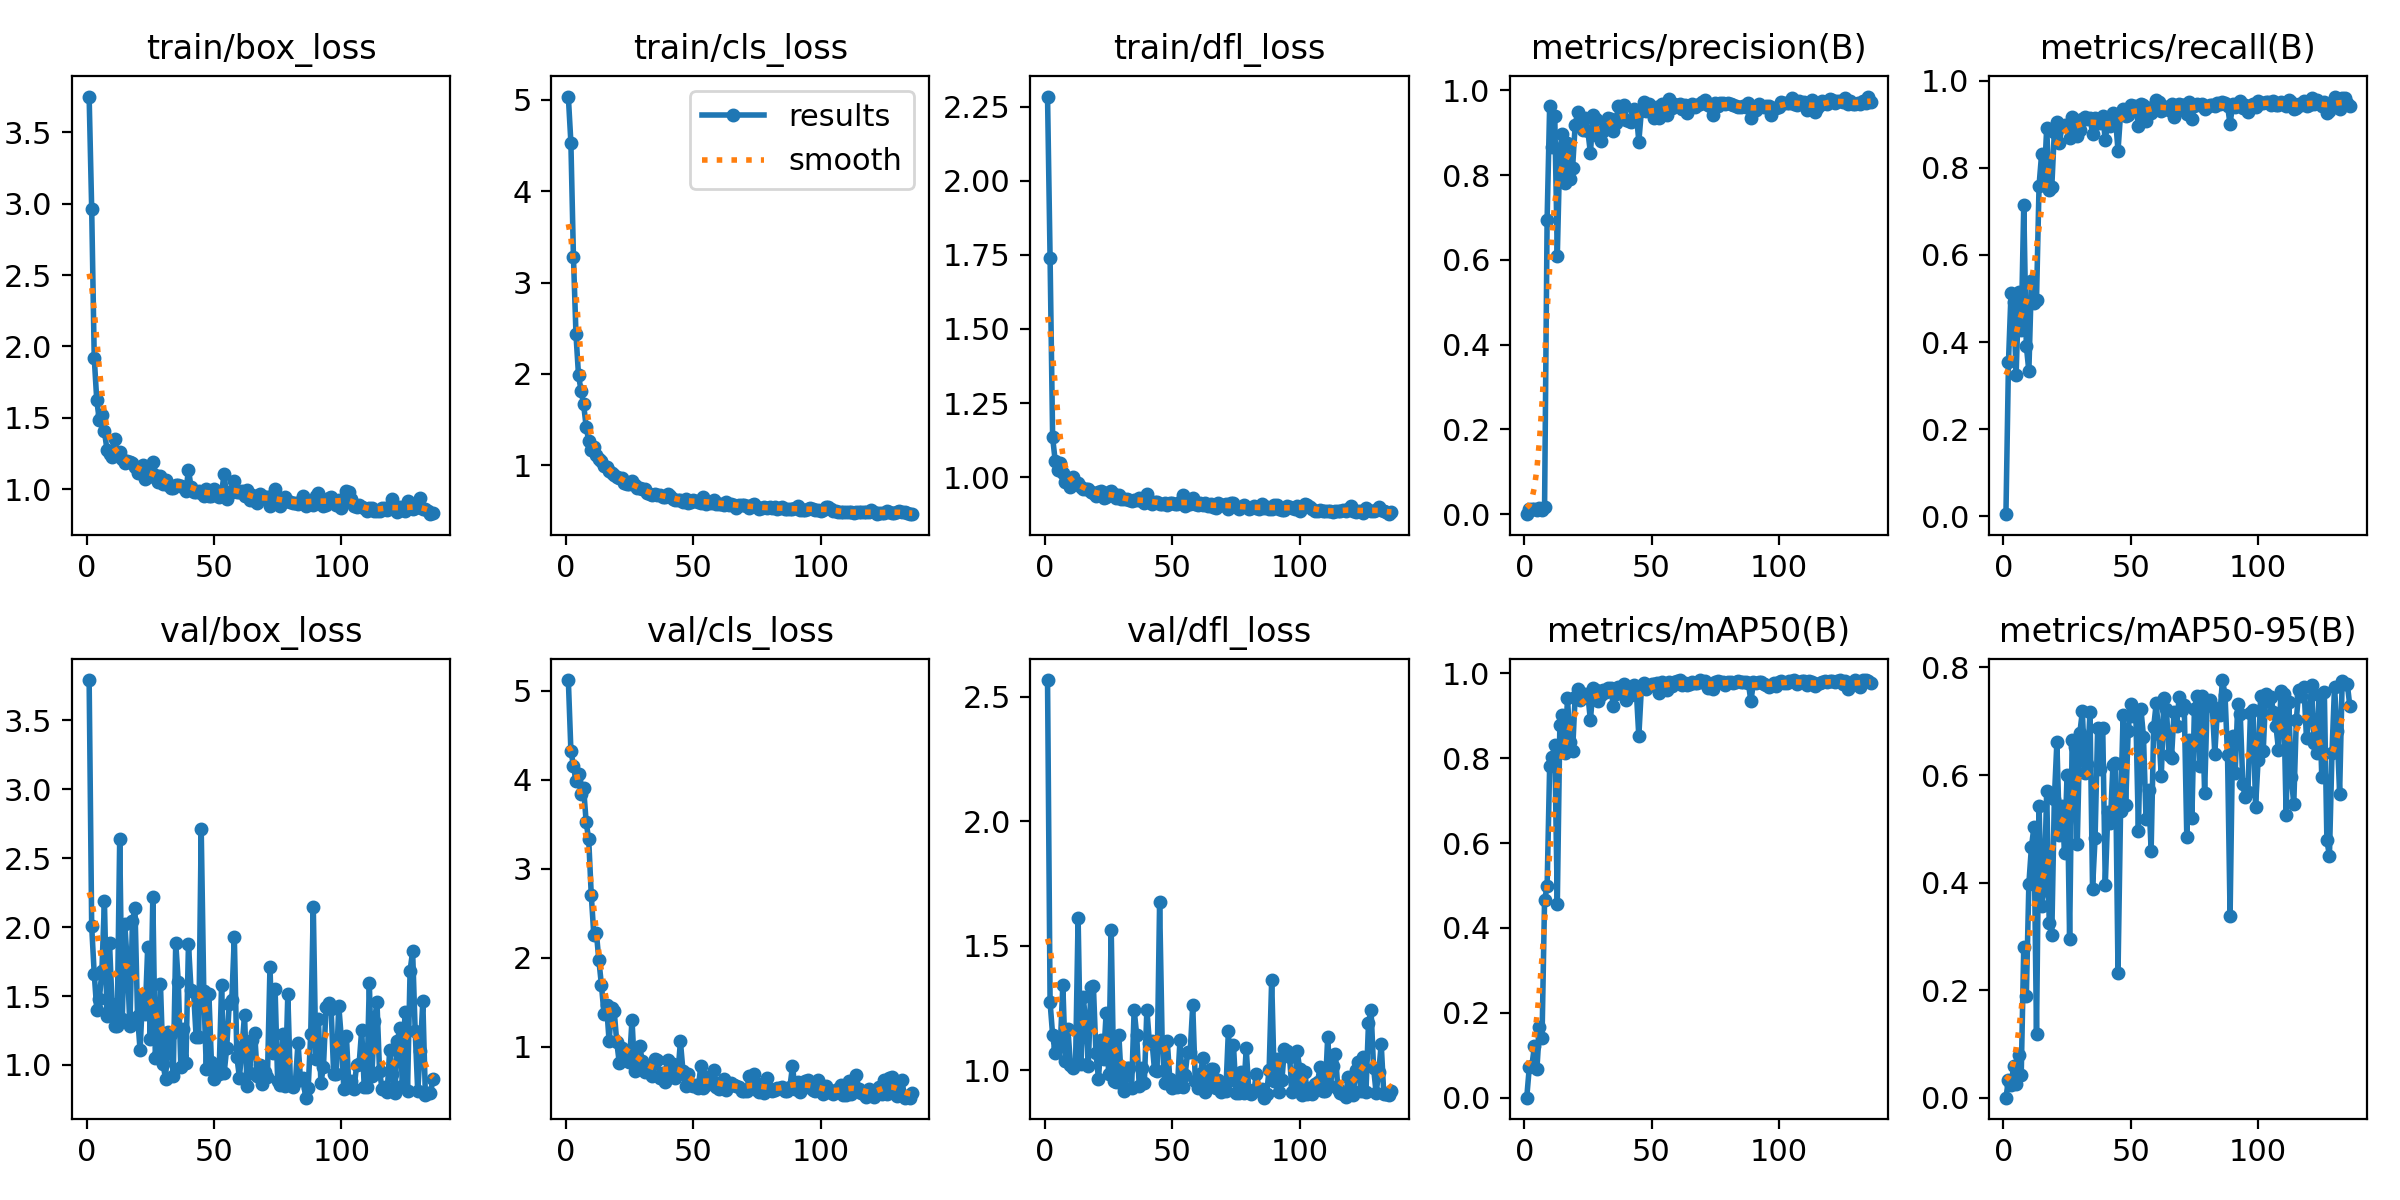

Source data for this figure (header and first rows):
epoch, time, train/box_loss, train/cls_loss, train/dfl_loss, metrics/precision(B), metrics/recall(B), metrics/mAP50(B), metrics/mAP50-95(B), val/box_loss, val/cls_loss, val/dfl_loss, lr/pg0, lr/pg1, lr/pg2
1, 11.35, 3.751, 5.036, 2.284, 9e-05, 0.00497, 1e-05, 0, 3.792, 5.119, 2.567, 8e-05, 8e-05, 8e-05
2, 19.82, 2.964, 4.533, 1.739, 0.01201, 0.3547, 0.0713, 0.03307, 2.005, 4.328, 1.273, 0.0001697, 0.0001697, 0.0001697
3, 28.43, 1.921, 3.284, 1.134, 0.0127, 0.5137, 0.07436, 0.0234, 1.661, 4.159, 1.142, 0.000259, 0.000259, 0.000259
4, 36.96, 1.621, 2.434, 1.055, 0.01329, 0.4915, 0.1208, 0.05809, 1.401, 3.987, 1.069, 0.0003479, 0.0003479, 0.0003479
5, 45.63, 1.483, 1.984, 1.023, 0.00957, 0.325, 0.06801, 0.02452, 1.476, 4.065, 1.094, 0.0004365, 0.0004365, 0.0004365
6, 54.13, 1.518, 1.819, 1.046, 0.01401, 0.5139, 0.1661, 0.07869, 1.68, 3.835, 1.096, 0.0005248, 0.0005248, 0.0005248
7, 62.71, 1.404, 1.666, 1.016, 0.01054, 0.4271, 0.1401, 0.04299, 2.188, 3.906, 1.343, 0.0006126, 0.0006126, 0.0006126
8, 71.21, 1.277, 1.423, 0.9839, 0.01663, 0.7148, 0.4661, 0.2803, 1.358, 3.522, 1.038, 0.0007002, 0.0007002, 0.0007002
9, 79.8, 1.244, 1.267, 0.9826, 0.6946, 0.3917, 0.4979, 0.1888, 1.885, 3.329, 1.167, 0.0007873, 0.0007873, 0.0007873
10, 88.4, 1.222, 1.173, 0.9657, 0.9637, 0.3331, 0.7822, 0.3975, 1.442, 2.705, 1.024, 0.0008741, 0.0008741, 0.0008741
11, 97.01, 1.35, 1.196, 1, 0.8666, 0.541, 0.8031, 0.466, 1.283, 2.26, 1.012, 0.0009606, 0.0009606, 0.0009606
12, 105.6, 1.259, 1.113, 0.9816, 0.9391, 0.4892, 0.8309, 0.5035, 1.283, 2.281, 1.026, 0.0009782, 0.0009782, 0.0009782
13, 114.2, 1.259, 1.072, 0.9799, 0.61, 0.4974, 0.457, 0.1193, 2.639, 1.97, 1.614, 0.0009762, 0.0009762, 0.0009762
14, 122.7, 1.21, 1.043, 0.967, 0.8623, 0.7594, 0.8785, 0.5432, 1.332, 1.691, 1.027, 0.0009743, 0.0009743, 0.0009743
15, 131.2, 1.185, 0.989, 0.9601, 0.8959, 0.8312, 0.9009, 0.3569, 2.025, 1.373, 1.293, 0.0009723, 0.0009723, 0.0009723
16, 139.6, 1.199, 0.9839, 0.9584, 0.7801, 0.768, 0.8114, 0.3862, 1.73, 1.471, 1.196, 0.0009703, 0.0009703, 0.0009703
17, 148.1, 1.188, 0.934, 0.961, 0.8764, 0.8915, 0.9408, 0.5694, 1.284, 1.065, 1.016, 0.0009683, 0.0009683, 0.0009683
18, 156.5, 1.183, 0.9179, 0.9491, 0.7918, 0.7503, 0.8377, 0.324, 2.042, 1.438, 1.334, 0.0009663, 0.0009663, 0.0009663
19, 165, 1.158, 0.8993, 0.9468, 0.8166, 0.7559, 0.8167, 0.302, 2.137, 1.401, 1.34, 0.0009644, 0.0009644, 0.0009644
20, 173.5, 1.112, 0.8718, 0.9366, 0.9171, 0.8829, 0.9444, 0.5549, 1.359, 1.057, 1.07, 0.0009624, 0.0009624, 0.0009624
21, 181.9, 1.136, 0.8567, 0.9499, 0.9488, 0.9063, 0.9641, 0.661, 1.107, 0.8185, 0.9667, 0.0009604, 0.0009604, 0.0009604
22, 190.5, 1.171, 0.8607, 0.9516, 0.9189, 0.8574, 0.9373, 0.4889, 1.511, 0.9901, 1.12, 0.0009584, 0.0009584, 0.0009584
23, 199, 1.071, 0.809, 0.9292, 0.907, 0.896, 0.9496, 0.543, 1.367, 0.8547, 1.046, 0.0009564, 0.0009564, 0.0009564
24, 207.5, 1.081, 0.7957, 0.9322, 0.9337, 0.8987, 0.9515, 0.4551, 1.857, 0.9554, 1.229, 0.0009545, 0.0009545, 0.0009545
25, 215.9, 1.138, 0.7927, 0.951, 0.9038, 0.8963, 0.9489, 0.6, 1.188, 0.8346, 0.985, 0.0009525, 0.0009525, 0.0009525
26, 224.3, 1.188, 0.8248, 0.9535, 0.852, 0.8696, 0.8892, 0.2955, 2.218, 1.303, 1.562, 0.0009505, 0.0009505, 0.0009505
27, 232.7, 1.097, 0.7884, 0.9427, 0.941, 0.9169, 0.9649, 0.666, 1.052, 0.7322, 0.9567, 0.0009485, 0.0009485, 0.0009485
28, 241.3, 1.047, 0.7517, 0.9283, 0.9331, 0.8972, 0.9597, 0.6527, 1.07, 0.7987, 0.9555, 0.0009465, 0.0009465, 0.0009465
29, 249.7, 1.094, 0.7479, 0.9403, 0.8924, 0.8736, 0.9358, 0.4713, 1.589, 1.01, 1.142, 0.0009446, 0.0009446, 0.0009446
30, 258.1, 1.038, 0.7367, 0.9267, 0.88, 0.8863, 0.9487, 0.6778, 1.009, 0.845, 0.9503, 0.0009426, 0.0009426, 0.0009426
31, 266.7, 1.062, 0.7393, 0.9278, 0.9031, 0.913, 0.9608, 0.7183, 0.8996, 0.7195, 0.9193, 0.0009406, 0.0009406, 0.0009406
32, 275.2, 1.03, 0.6985, 0.9273, 0.9192, 0.9172, 0.9553, 0.6046, 1.237, 0.7632, 1.01, 0.0009386, 0.0009386, 0.0009386
33, 283.6, 1.009, 0.6894, 0.9219, 0.9352, 0.9132, 0.9646, 0.6203, 1.222, 0.777, 1.01, 0.0009366, 0.0009366, 0.0009366
34, 292.1, 1.006, 0.6765, 0.9183, 0.9319, 0.9149, 0.965, 0.7174, 0.9176, 0.6774, 0.928, 0.0009347, 0.0009347, 0.0009347
35, 300.6, 1.028, 0.6879, 0.9219, 0.9033, 0.8783, 0.9233, 0.3885, 1.885, 0.8602, 1.244, 0.0009327, 0.0009327, 0.0009327
36, 309, 1.027, 0.6752, 0.9238, 0.9236, 0.9143, 0.9519, 0.4834, 1.603, 0.8549, 1.141, 0.0009307, 0.0009307, 0.0009307
37, 317.4, 1.02, 0.6784, 0.928, 0.9632, 0.9088, 0.9668, 0.6869, 0.9884, 0.6512, 0.9367, 0.0009287, 0.0009287, 0.0009287
38, 325.9, 1.016, 0.6498, 0.9188, 0.9439, 0.9036, 0.9642, 0.6103, 1.259, 0.7081, 1.009, 0.0009267, 0.0009267, 0.0009267
39, 334.3, 0.9856, 0.6546, 0.9129, 0.966, 0.9195, 0.9756, 0.6884, 1.013, 0.601, 0.9503, 0.0009248, 0.0009248, 0.0009248
40, 342.7, 1.135, 0.6904, 0.9428, 0.9298, 0.8645, 0.9378, 0.3958, 1.881, 0.8557, 1.244, 0.0009228, 0.0009228, 0.0009228
41, 351.1, 1.016, 0.6673, 0.9159, 0.9275, 0.9058, 0.9532, 0.5308, 1.546, 0.7754, 1.111, 0.0009208, 0.0009208, 0.0009208
42, 359.6, 0.9784, 0.6342, 0.9101, 0.9256, 0.8957, 0.95, 0.5101, 1.529, 0.8114, 1.119, 0.0009188, 0.0009188, 0.0009188
43, 368, 0.9824, 0.6214, 0.9155, 0.9565, 0.9251, 0.9714, 0.6179, 1.206, 0.6548, 1.001, 0.0009168, 0.0009168, 0.0009168
44, 376.4, 0.9896, 0.6246, 0.917, 0.9485, 0.9147, 0.9605, 0.6232, 1.203, 0.6909, 0.9966, 0.0009149, 0.0009149, 0.0009149
45, 384.8, 0.9713, 0.622, 0.9098, 0.8788, 0.8393, 0.8517, 0.2325, 2.71, 1.062, 1.675, 0.0009129, 0.0009129, 0.0009129
46, 393.2, 0.9545, 0.6031, 0.9077, 0.9503, 0.9247, 0.9645, 0.5333, 1.539, 0.729, 1.115, 0.0009109, 0.0009109, 0.0009109
47, 401.6, 1.002, 0.6292, 0.9136, 0.9715, 0.9357, 0.977, 0.712, 0.9711, 0.5604, 0.9495, 0.0009089, 0.0009089, 0.0009089
48, 410.1, 0.9484, 0.5908, 0.9068, 0.95, 0.9179, 0.9622, 0.5443, 1.517, 0.6997, 1.118, 0.0009069, 0.0009069, 0.0009069
49, 418.5, 0.9496, 0.6016, 0.9124, 0.9668, 0.9215, 0.9711, 0.6822, 1.025, 0.5691, 0.9661, 0.000905, 0.000905, 0.000905
50, 426.9, 1.001, 0.6184, 0.9131, 0.9586, 0.945, 0.9756, 0.7321, 0.8988, 0.5597, 0.9285, 0.000903, 0.000903, 0.000903
51, 435.4, 0.9694, 0.6113, 0.9087, 0.9339, 0.9429, 0.974, 0.7103, 0.9617, 0.5656, 0.9429, 0.000901, 0.000901, 0.000901
52, 443.8, 0.9425, 0.5938, 0.9106, 0.9602, 0.9414, 0.978, 0.7131, 0.9312, 0.5381, 0.9336, 0.000899, 0.000899, 0.000899
53, 452.3, 0.9758, 0.5921, 0.916, 0.9347, 0.897, 0.9531, 0.4963, 1.582, 0.7836, 1.123, 0.000897, 0.000897, 0.000897
54, 460.7, 1.106, 0.6489, 0.939, 0.9678, 0.9457, 0.9803, 0.7223, 0.9408, 0.5354, 0.9337, 0.0008951, 0.0008951, 0.0008951
55, 469.2, 0.931, 0.5774, 0.9012, 0.9483, 0.9435, 0.9743, 0.6716, 1.122, 0.5699, 0.9799, 0.0008931, 0.0008931, 0.0008931
56, 477.6, 0.9818, 0.5937, 0.909, 0.9422, 0.9086, 0.9615, 0.5179, 1.444, 0.6586, 1.075, 0.0008911, 0.0008911, 0.0008911
57, 486.2, 0.9788, 0.5917, 0.9084, 0.9786, 0.9364, 0.9795, 0.5716, 1.469, 0.6343, 1.075, 0.0008891, 0.0008891, 0.0008891
58, 494.6, 1.053, 0.6236, 0.928, 0.9577, 0.925, 0.9709, 0.4595, 1.928, 0.7343, 1.261, 0.0008871, 0.0008871, 0.0008871
59, 503, 0.9824, 0.5812, 0.9089, 0.9669, 0.9412, 0.9795, 0.6893, 1.059, 0.5493, 0.9595, 0.0008852, 0.0008852, 0.0008852
60, 511.4, 0.9781, 0.5814, 0.906, 0.9637, 0.9549, 0.9816, 0.7335, 0.9086, 0.5249, 0.9302, 0.0008832, 0.0008832, 0.0008832
... 76 more rows
